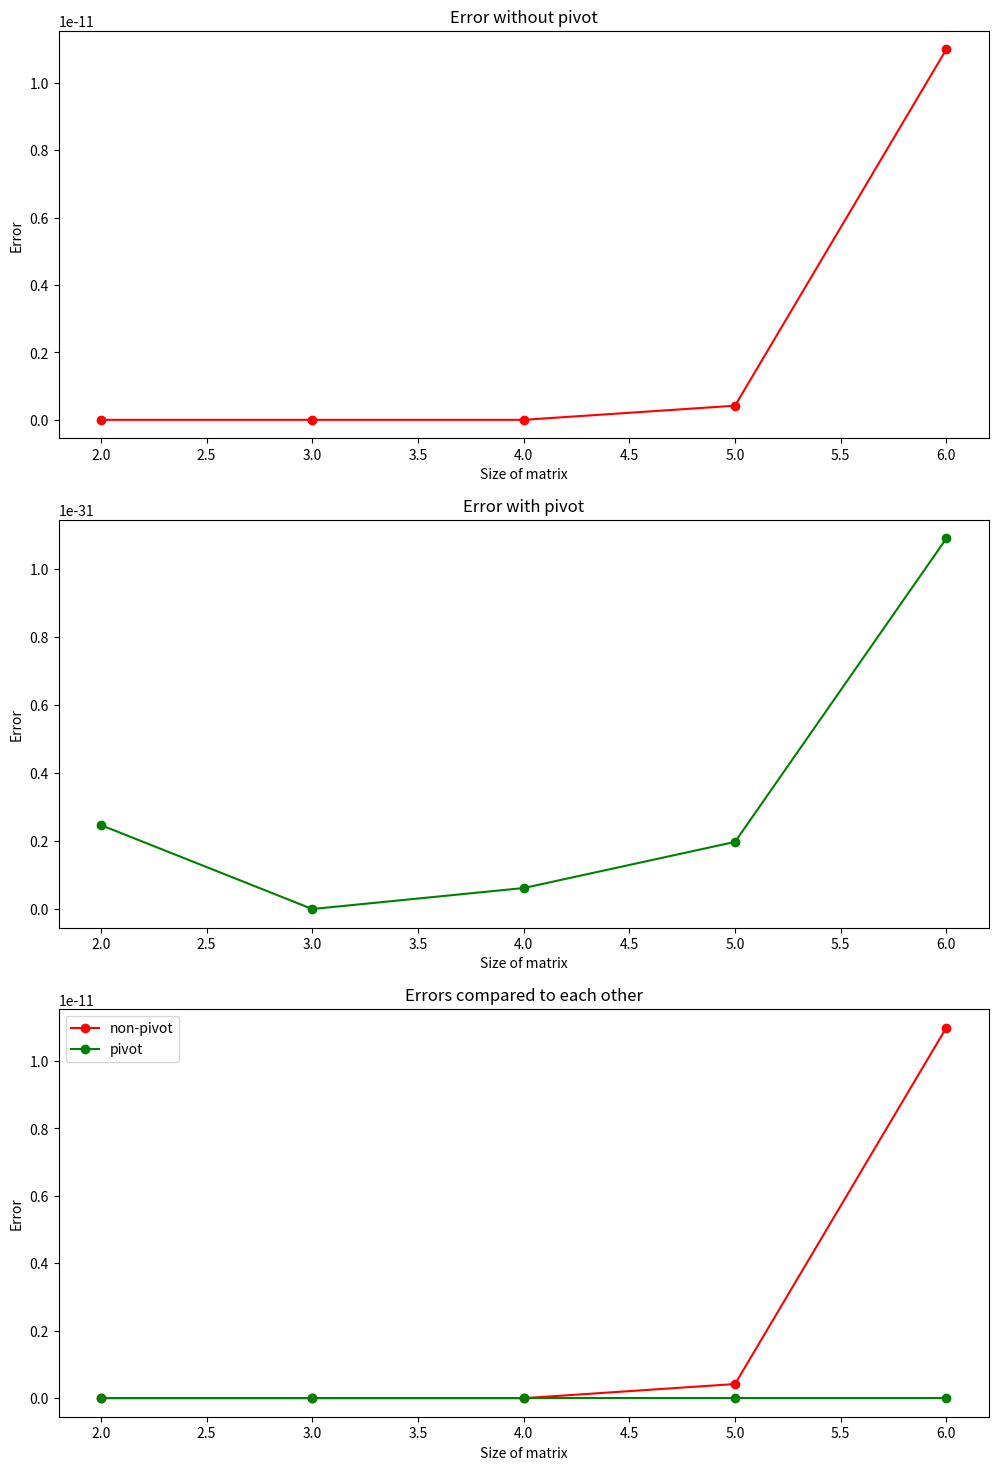
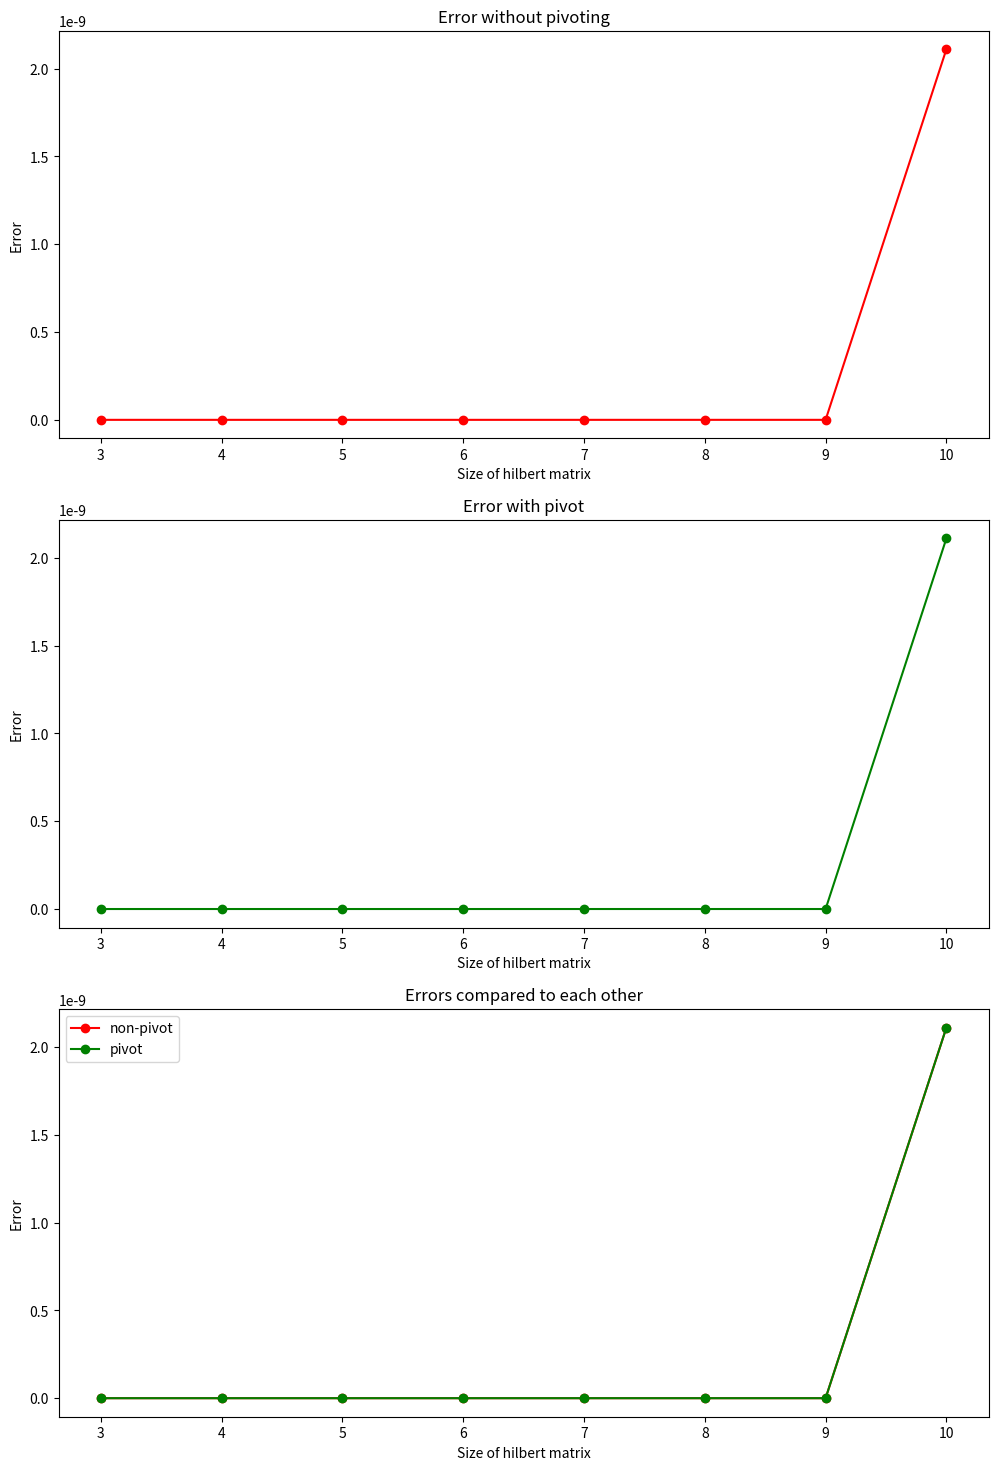

Write the Python code that produced these figures, in order.
import numpy as np
import math
import matplotlib.pyplot as plt

def lr_ohne(A):
    n = len(A)
    L = np.eye(n, dtype=float)
    R = np.copy(A).astype(float)
    
    for i in range(0, n-1):
        for j in range(i+1, n):
            if R[i][i] == 0:
                l = 0
            else:
                l = R[j][i] / R[i][i]
            L[j][i] = l
            R[j] = R[j] - l*R[i]
    return L, R

def lr_mit (A):
    n = len(A)
    L = np.eye(n, dtype=float)
    R = np.copy(A).astype(float)
    P = np.eye(n)
    
    for i in range(0, n-1):
        column_values = R[i:, i]  # Get the values in the specified column
        max_row_index = np.argmax(column_values)  # Find the index of the maximum value
        if (abs(R[np.argmin(column_values)][i]) > R[np.argmax(column_values)][i]): #find index of absolute value
            max_row_index = np.argmin(column_values)

        #this is to prevent the case where max_row_index is 0 (when there's no max, np.argmax returns 0)
        if max_row_index < i:
            max_row_index = i

       ### print("Maximalspaltenindex")
       ### print(max_row_index)
        ###print("von spalte")
       ### print(column_values)
        #Row swap
        R[[i, max_row_index]] = R[[max_row_index, i]]
        L[[i, max_row_index], :i] = L[[max_row_index, i], :i]
        P[[i, max_row_index]] = P[[max_row_index, i]]
        for j in range(i+1, n):
            if R[i][i] == 0:
                l = 0
            else:
                l = R[j][i] / R[i][i]
            L[j][i] = l
            R[j] = R[j] - l*R[i]
    return L, R, P
    
def linsolve_ohne(A, b):
    n = len(A)
    x = np.zeros(n, dtype=float)
    L, R = lr_ohne(A)
    b_use = np.copy (b)
    # forward substitution
    for i in range(n):
        if R[i][i] == 0:
            print("Cannot solve this LGS")
            return
        for j in range(i):
            b_use[i] -= L[i][j] * x[j]
        x[i] = b_use[i]
    # backward substitution
    for i in reversed(range(n)):
        for j in range (n-i-1):
            #print(f"i: {i}, j: {j} ", end='') -> uncomment this line to understand how things works
            x[i] -= R[i][n-j-1] * x[n-j-1]
        
        
        x[i] /= R[i][i]
    return x




def linsolve_mit(A, b):
    n = len(A)
    x = np.zeros(n, dtype=float)
    L, R, P =  lr_mit(A)
    b_use = np.dot(P,b)
    #forward substitution
    for i in range (n):
        for j in range (i):
            b_use[i] -= L[i][j] * x[j]
        x[i] = b_use[i]
    

    #backward substitution
    for i in range(n-1, -1, -1):
        x[i] = x[i]
        for j in range(n-1, i, -1):
            #print(f"i: {i}, j: {j} ", end='') -> uncomment this line to understand how things works
            x[i] -= R[i][j] * x[j]
    
        if R[i][i] == 0:
            print("Cannot solve this LGS")
            return np.nan
        
        x[i] /= R[i][i]

    return x

def error_rel(v1, v2): #norm and pow may be subject to rounding errors
    if (len(v1) != len(v2)):
        print("Sizes don't match. Comparison is not possible")
        return math.inf
    ret = pow(np.linalg.norm(v1-v2),2)/pow(np.linalg.norm(v1), 2)
    return ret
    

def main():

    ## a. ##
    A = np.array([[1, 1, 3], [1, 2, 2], [2, 1, 5]])
    AA = np.array([[-11, 1, 3], [-2, -22, 2], [2, 1, -5]])
    b = [2, 1, 1]
    
    #print (linsolve_mit(AA,b))
    print (linsolve_ohne(A,b))
    print (linsolve_mit(A,b))
    
    
    ## b. ##

    A = np.array([[0, 1, 0, -1],
              [1, 2, 2, 1],
              [1, 1, 1, 1],
              [2, 1, -1, 2]])

    b = np.array([2, -1, -2, -11])

    print (linsolve_ohne (A,b)) #Cannot solve this LGS ->
    #For some strange reasons, after linsolve_ohne is called, the last member of b was incremented, making b = 2,-1,-2,-10
    #So I put it on comment, but u guys can uncomment it and see for urself what's up here
    print (linsolve_mit(A,b))

    ## c. ## -> Im not gonna do this lol. I don't really understand what to do.

    np.random.seed(42)
    

    array_of_matrices = []
    array_of_vectors = []
    array_of_errors_ohne = []
    array_of_errors_mit = []
    nstart = 2
    nend = 7
    epsilon_strength = -10
    for n in range(nstart, nend):
        matrix = np.zeros((n, n))
        for i in range (1, n+1):
            for j in range (1, n+1):
                epsilon = np.random.normal(0, 1)
                matrix [i-1][n-j] = pow (3, -abs(i-j)) + pow (2, -j-i) + pow (10,epsilon_strength) * epsilon 
        #print(matrix)
        x = np.ones(n)
        array_of_vectors.append(np.matmul(matrix, x))
        #print(np.matmul(matrix, x))
        array_of_matrices.append(matrix)

    print("Solving : ")
    fig1, axs1 = plt.subplots(3, 1)    
    
    for i in range(len(array_of_matrices)): # Solution should be very close to ones(i)
        sol = np.ones(i+2)
        print("Size " + str(i+2))
        print("Pivot")
        print(linsolve_mit(array_of_matrices[i], array_of_vectors[i]))
        print("non-Pivot")
        print(linsolve_ohne(array_of_matrices[i], array_of_vectors[i]))
        print("numpy")
        print(np.linalg.solve(array_of_matrices[i], array_of_vectors[i])) #could this be slightly inaccurate?

        #one more variable for better readablity and ensuring that one line of code is able to fit into one line of IDE

        error_temp = 0
        print("Error non-pivot")
        error_temp = error_rel(linsolve_ohne(array_of_matrices[i], array_of_vectors[i]), np.linalg.solve(array_of_matrices[i], array_of_vectors[i]))
        array_of_errors_ohne.append(error_temp)
        print(error_temp)

        print("Error pivot")
        error_temp = error_rel(linsolve_mit(array_of_matrices[i], array_of_vectors[i]), np.linalg.solve(array_of_matrices[i], array_of_vectors[i]))
        array_of_errors_mit.append(error_temp)
        print(error_temp)

    #plot part
    axs1[0].plot(np.arange(nstart, nend), array_of_errors_ohne, 'r-o', label = "Error without pivot")
    axs1[0].set_xlabel('Size of matrix')
    axs1[0].set_ylabel('Error')
    axs1[0].set_title("Error without pivot")

    axs1[1].plot(np.arange(nstart, nend ), array_of_errors_mit, 'g-o', label = "Error with pivot")
    axs1[1].set_xlabel('Size of matrix')
    axs1[1].set_ylabel('Error')
    axs1[1].set_title("Error with pivot")

    axs1[2].plot(np.arange(nstart, nend ), array_of_errors_ohne, 'r-o', label = "non-pivot")
    axs1[2].plot(np.arange(nstart, nend ), array_of_errors_mit, 'g-o', label = "pivot")
    axs1[2].set_ylabel('Error')
    axs1[2].set_xlabel('Size of matrix')
    axs1[2].legend()
    axs1[2].set_title("Errors compared to each other")
    fig1.set_size_inches(12, 18)
    plt.draw() 

    ## d. ##
    nstart = 3  
    nend = 10
    array_of_errors_ohne_h = []
    array_of_errors_mit_h = []
    for n in range(nstart, nend + 1) :   
        H = np.zeros((n,n))
        for i in range(1, n + 1):
            for j in range(1, n + 1):
                H[i-1][j-1] = 1 / (i + j - 1)

        x_d = np.ones(n)
        b = np.dot(H, x_d)

    #x_h2 = linsolve_ohne(H, b) #If I uncomment this the result of linsolve_ohne below will be different like what???

        #print (np.linalg.solve(H, b))
        #print (linsolve_ohne (H, b))
        #print (linsolve_mit (H, b))
        error_temp = 0

        error_temp = error_rel(linsolve_ohne(H, b), np.ones(n))
        array_of_errors_ohne_h.append(error_temp)
       

        error_temp = error_rel(linsolve_mit(H, b), np.ones(n))
        array_of_errors_mit_h.append(error_temp)

    fig2, axs2 = plt.subplots(3, 1)    
    #plot part
    axs2[0].plot(np.arange(nstart, nend+1), array_of_errors_ohne_h, 'r-o', label = "Error without pivoting")
    axs2[0].set_xlabel('Size of hilbert matrix')
    axs2[0].set_ylabel('Error')
    axs2[0].set_title("Error without pivoting")

    axs2[1].plot(np.arange(nstart, nend+1 ), array_of_errors_mit_h, 'g-o', label = "Error with pivoting")
    axs2[1].set_xlabel('Size of hilbert matrix')
    axs2[1].set_ylabel('Error')
    axs2[1].set_title("Error with pivot")

    axs2[2].plot(np.arange(nstart, nend+1 ), array_of_errors_ohne_h, 'r-o', label = "non-pivot")
    axs2[2].plot(np.arange(nstart, nend+1), array_of_errors_mit_h, 'g-o', label = "pivot")
    axs2[2].set_ylabel('Error')
    axs2[2].set_xlabel('Size of hilbert matrix')
    axs2[2].legend()

    axs2[2].set_title("Errors compared to each other")

    fig2.set_size_inches(12, 18)        

    #interestingly enough, pivotization and nonpivotization return same error margins.
    #this is because of the nature of the hilbert matrix, where the biggest value is a11.
    
    ##warisa tried to optimize the code by not having multiple set of x. However, warisa still copy A -> R because unless I do that, the value
    #of A change and warisa won't be able to produce an accurate result for the next linsolve function
    plt.show()

main()
